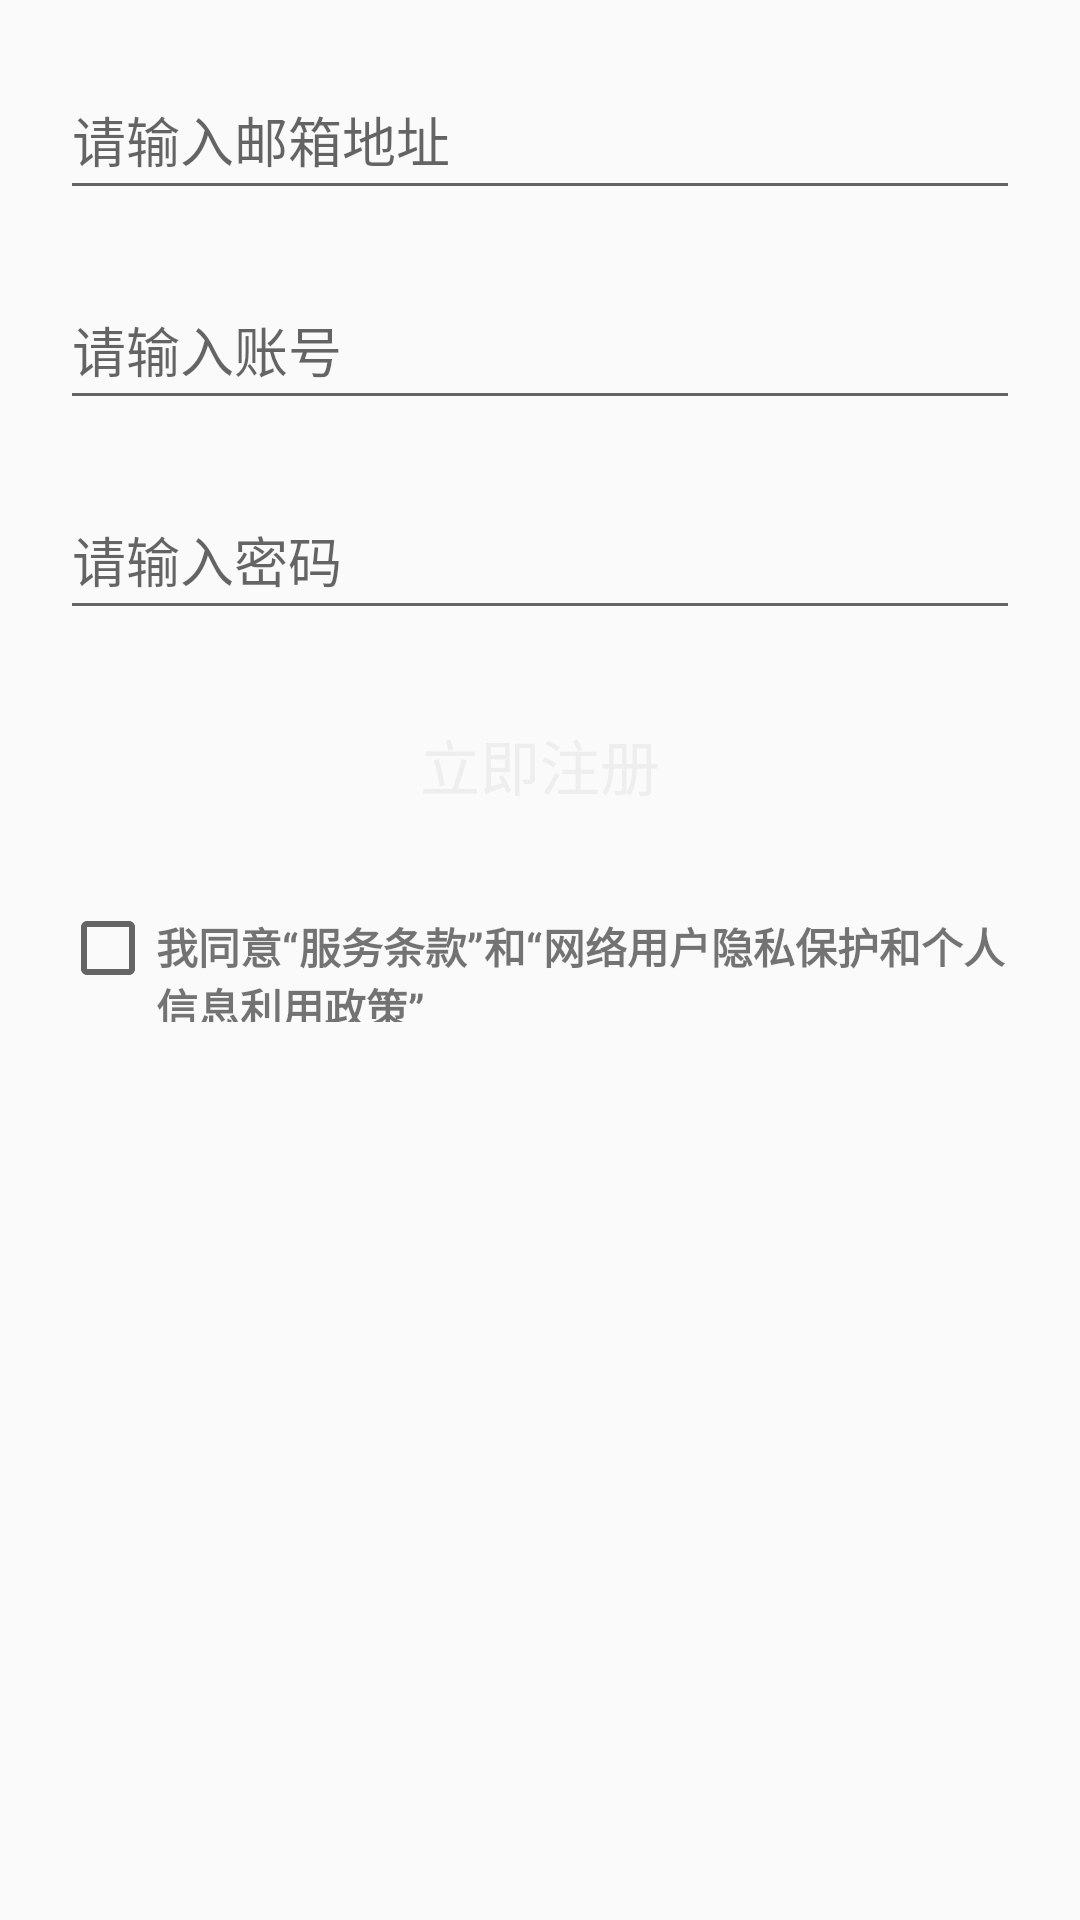

Android layout source for this screen:
<!-- AndroidManifest.xml: application theme AppTheme -->
<!-- res/layout/frag_register.xml -->
<?xml version="1.0" encoding="utf-8"?>
<LinearLayout xmlns:android="http://schemas.android.com/apk/res/android"
    android:orientation="vertical"
    android:layout_width="match_parent"
    android:layout_height="match_parent">


    <EditText
        android:layout_width="match_parent"
        android:layout_height="50dp"
        android:hint="请输入邮箱地址"
        android:layout_marginTop="20dp"
        android:layout_marginLeft="20dp"
        android:layout_marginRight="20dp"
        android:id="@+id/edit_register_email" />

    <EditText
        android:id="@+id/edit_register_name"
        android:layout_width="match_parent"
        android:layout_height="50dp"
        android:hint="请输入账号"
        android:layout_marginTop="20dp"
        android:layout_marginLeft="20dp"
        android:layout_marginRight="20dp"/>
    <EditText
        android:id="@+id/edit_register_password"
        android:layout_width="match_parent"
        android:layout_height="50dp"
        android:hint="请输入密码"
        android:layout_marginTop="20dp"
        android:layout_marginLeft="20dp"
        android:layout_marginRight="20dp"/>
    <Button
        android:id="@+id/btn_register"
        android:layout_width="match_parent"
        android:layout_height="50dp"
        android:layout_marginTop="20dp"
        android:layout_marginLeft="20dp"
        android:layout_marginRight="20dp"
        android:background="@mipmap/normalbutton_normal"
        android:text="立即注册"
        android:textSize="20sp"
        android:textColor="#EEEEEE"/>
    <LinearLayout
        android:layout_width="match_parent"
        android:layout_height="wrap_content"
        android:orientation="horizontal"
        android:layout_margin="20dp"
        >
        <CheckBox
            android:layout_width="wrap_content"
            android:layout_height="wrap_content"
            />
        <TextView
            android:layout_width="match_parent"
            android:layout_height="wrap_content"
            android:text="@string/zhuce"
            android:textStyle="bold"/>

    </LinearLayout>
</LinearLayout>
<!-- resources referenced by this layout -->
<resources>
  <string name="zhuce">我同意“服务条款”和“网络用户隐私保护和个人信息利用政策”</string>
  <style name="AppTheme" parent="Theme.AppCompat.Light.DarkActionBar">
          
          <item name="colorPrimary">@color/colorPrimary</item>
          <item name="colorPrimaryDark">@color/colorPrimaryDark</item>
         <item name="colorAccent">@color/colorAccent</item>
  
      </style>
  <color name="colorPrimary">#3F51B5</color>
  <color name="colorPrimaryDark">#303F9F</color>
  <color name="colorAccent">#FF4081</color>
</resources>
